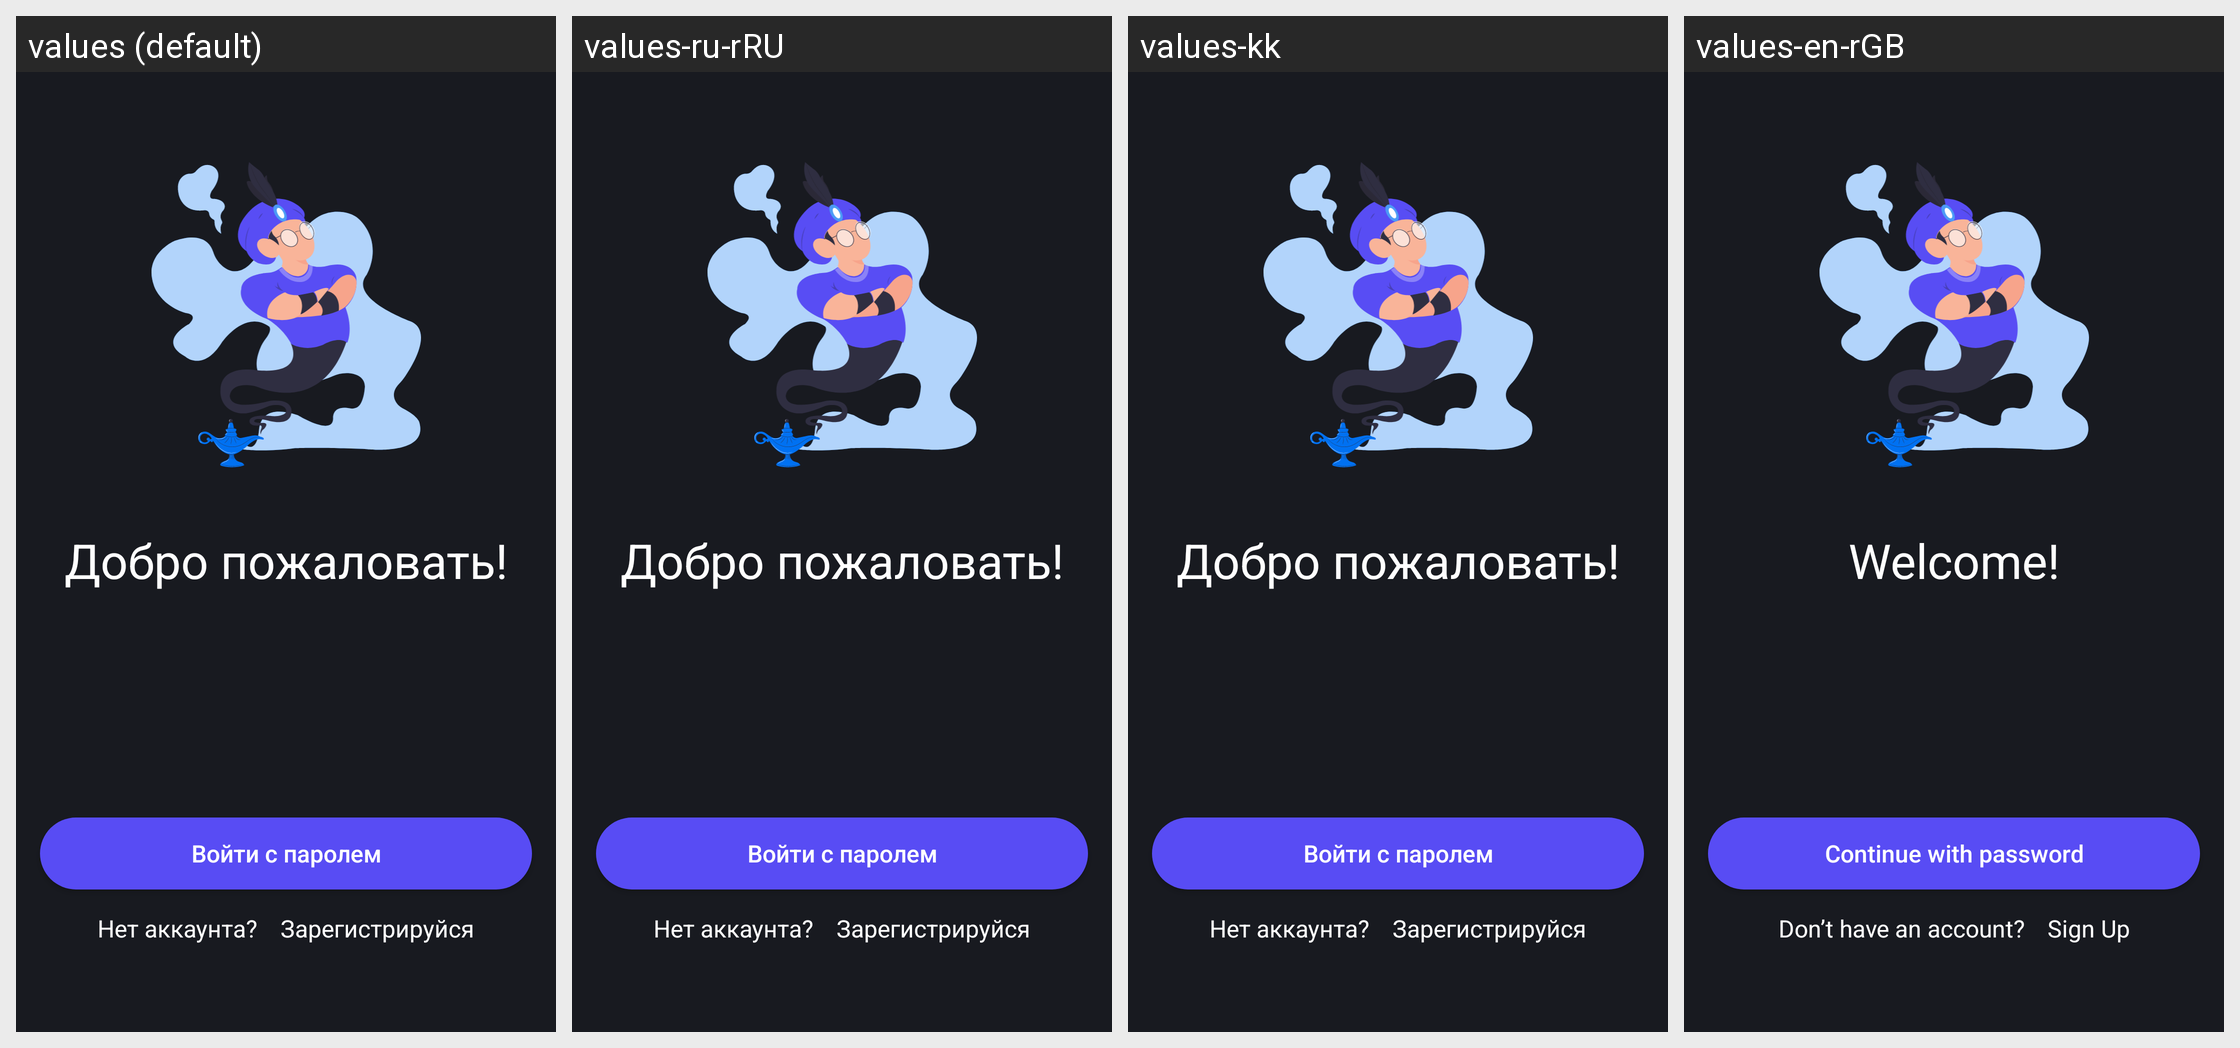

This grid shows one Android layout under several languages. Give, for every string resource on the screen, its name, the default text and each shown locale's text.
Android screen res/layout/fragment_main_auth.xml rendered under 4 locales, left to right: values (default), values-ru-rRU, values-kk, values-en-rGB. Device: Nexus 5 (rendered at 1080×1920; each locale shown at half size, 540×960, under a caption strip naming it); theme Theme.Design.NoActionBar.
Strings drawn on this screen, with the default value and each locale's value (text and hints the layout hard-codes, and strings that could not be matched under every locale, appear in the picture but are not listed):

welcome_registration
  values: Добро пожаловать!
  values-ru-rRU: Добро пожаловать!
  values-kk: Добро пожаловать!
  values-en-rGB: Welcome!

sign_in_with_password
  values: Войти с паролем
  values-ru-rRU: Войти с паролем
  values-kk: Войти с паролем
  values-en-rGB: Continue with password

do_not_have_account
  values: Нет аккаунта?
  values-ru-rRU: Нет аккаунта?
  values-kk: Нет аккаунта?
  values-en-rGB: Don’t have an account?

sign_up
  values: Зарегистрируйся
  values-ru-rRU: Зарегистрируйся
  values-kk: Зарегистрируйся
  values-en-rGB: Sign Up
